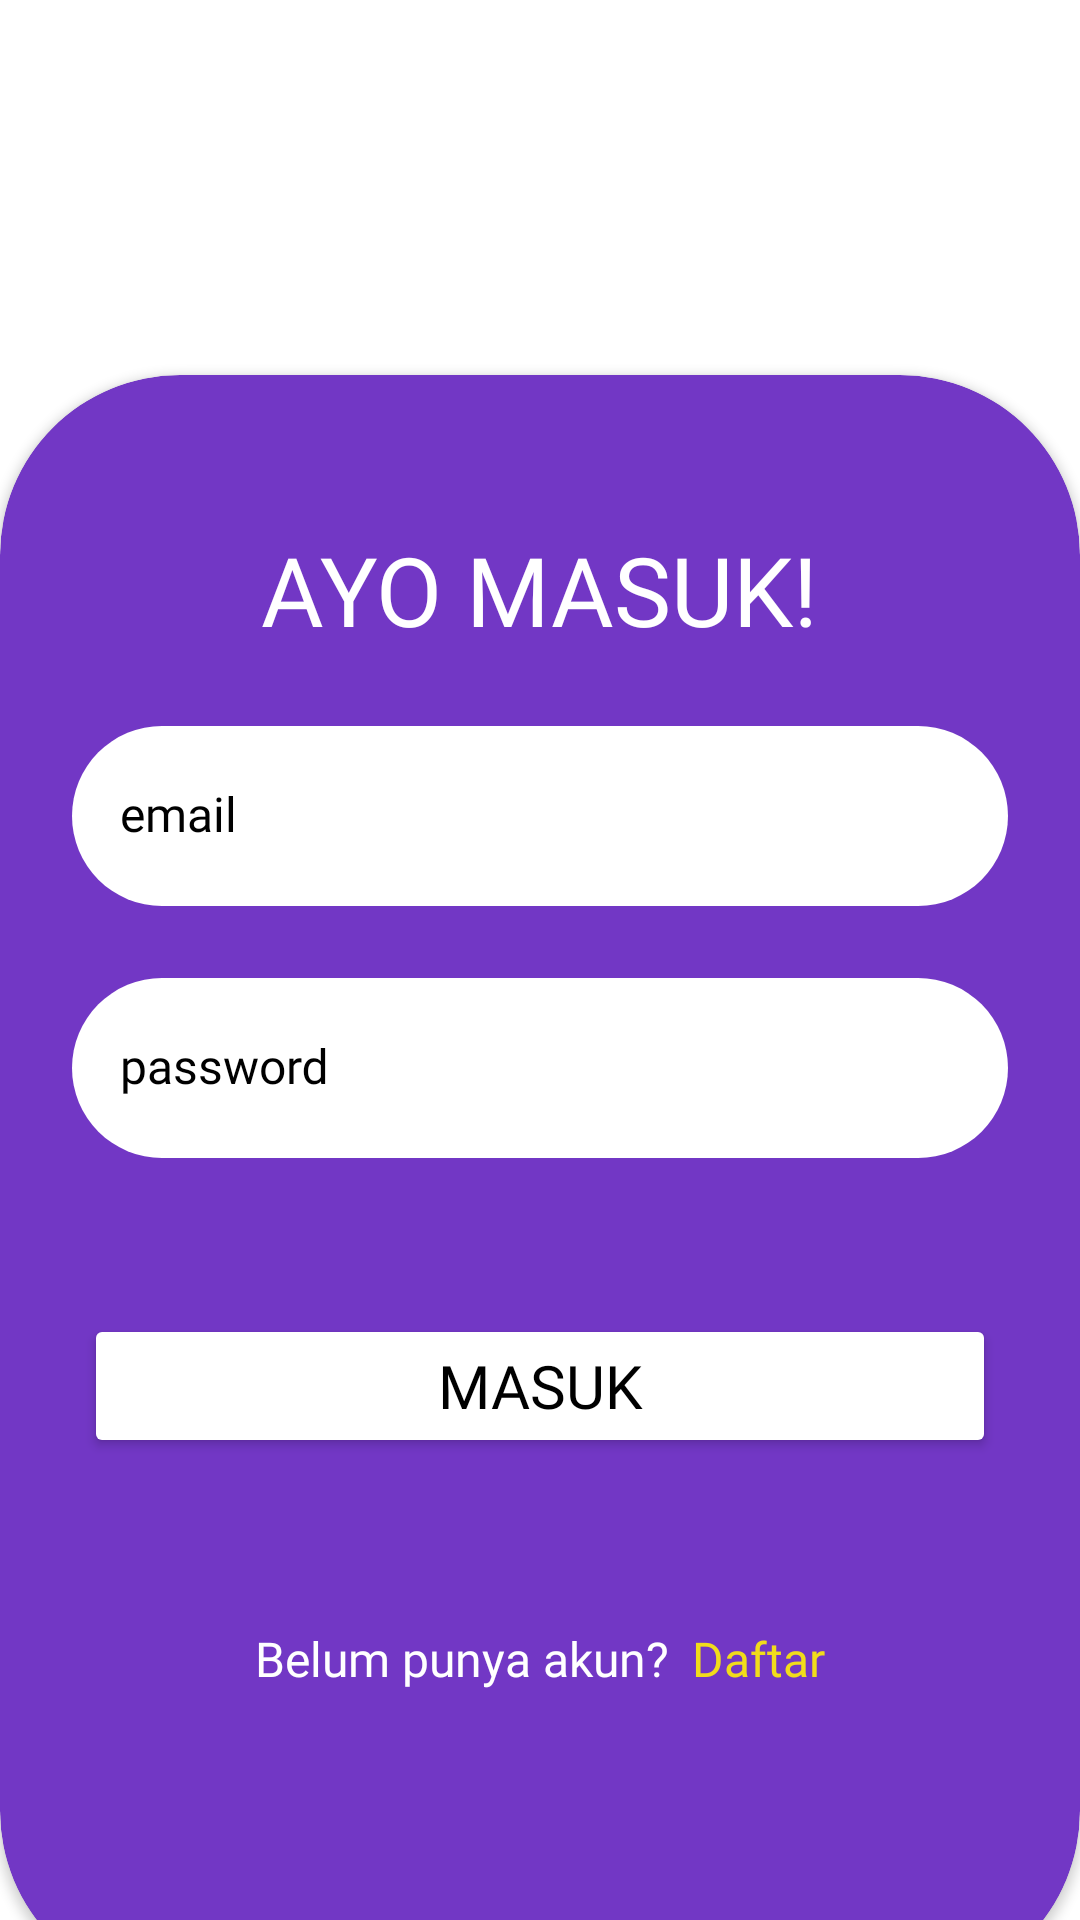

The Android layout XML behind this screen, and the referenced resources:
<!-- AndroidManifest.xml: application theme Theme.Studay -->
<!-- res/layout/activity_login.xml -->
<?xml version="1.0" encoding="utf-8"?>
<androidx.core.widget.NestedScrollView xmlns:android="http://schemas.android.com/apk/res/android"
    xmlns:app="http://schemas.android.com/apk/res-auto"
    xmlns:tools="http://schemas.android.com/tools"
    android:layout_width="match_parent"
    android:layout_height="match_parent"
    android:background="@color/white">

    <androidx.constraintlayout.widget.ConstraintLayout
        android:layout_width="match_parent"
        android:layout_height="match_parent">

        <androidx.cardview.widget.CardView
            android:layout_width="0dp"
            android:layout_height="match_parent"
            app:layout_constraintHeight_default="spread"
            app:cardBackgroundColor="@color/ungu"
            android:layout_marginTop="125dp"
            app:cardCornerRadius="60dp"
            app:layout_constraintBottom_toBottomOf="parent"
            app:layout_constraintEnd_toEndOf="parent"
            app:layout_constraintStart_toStartOf="parent"
            app:layout_constraintTop_toTopOf="parent">

            <androidx.constraintlayout.widget.ConstraintLayout
                android:layout_width="match_parent"
                android:layout_height="match_parent">

                <TextView
                    android:id="@+id/tvLogin"
                    android:layout_width="wrap_content"
                    android:layout_height="wrap_content"
                    android:layout_marginTop="50dp"
                    android:fontFamily="@font/fredoka_bold"
                    android:letterSpacing="0"
                    android:text="AYO MASUK!"
                    android:textAppearance="@style/TextAppearance.AppCompat.Body1"
                    android:textColor="@color/white"
                    android:textSize="32sp"
                    app:layout_constraintEnd_toEndOf="parent"
                    app:layout_constraintStart_toStartOf="parent"
                    app:layout_constraintTop_toTopOf="parent" />

                <com.google.android.material.textfield.TextInputLayout
                    android:id="@+id/boxEmail"
                    android:layout_width="match_parent"
                    android:layout_height="wrap_content"
                    android:layout_marginStart="24dp"
                    android:layout_marginTop="24dp"
                    android:layout_marginEnd="24dp"
                    android:hint="email"
                    android:textColorHint="@color/black"
                    app:boxBackgroundMode="filled"
                    app:boxCornerRadiusBottomEnd="30dp"
                    app:boxCornerRadiusBottomStart="30dp"
                    app:boxCornerRadiusTopEnd="30dp"
                    app:boxCornerRadiusTopStart="30dp"
                    app:boxStrokeWidth="0dp"
                    app:endIconMode="custom"
                    app:hintAnimationEnabled="true"
                    app:hintEnabled="true"
                    app:layout_constraintEnd_toEndOf="parent"
                    app:layout_constraintStart_toStartOf="parent"
                    app:layout_constraintTop_toBottomOf="@+id/tvLogin"
                    app:startIconTint="@color/white">

                    <com.google.android.material.textfield.TextInputEditText
                        android:id="@+id/input_login_email"
                        android:layout_width="match_parent"
                        android:layout_height="60dp"
                        android:fontFamily="@font/fredoka"
                        android:inputType="textEmailAddress"
                        android:letterSpacing="0"
                        android:textColor="@color/black"
                        android:textSize="16sp" />
                </com.google.android.material.textfield.TextInputLayout>

                <com.google.android.material.textfield.TextInputLayout
                    android:id="@+id/boxPassword"
                    android:layout_width="match_parent"
                    android:layout_height="wrap_content"
                    android:layout_marginStart="24dp"
                    android:layout_marginTop="24dp"
                    android:layout_marginEnd="24dp"
                    android:hint="password"
                    android:textColorHint="@color/black"
                    app:boxBackgroundMode="filled"
                    app:boxCornerRadiusBottomEnd="30dp"
                    app:boxCornerRadiusBottomStart="30dp"
                    app:boxCornerRadiusTopEnd="30dp"
                    app:boxCornerRadiusTopStart="30dp"
                    app:boxStrokeWidth="0dp"
                    app:endIconMode="custom"
                    app:hintAnimationEnabled="true"
                    app:hintEnabled="true"
                    app:layout_constraintEnd_toEndOf="parent"
                    app:layout_constraintStart_toStartOf="parent"
                    app:layout_constraintTop_toBottomOf="@+id/boxEmail"
                    app:startIconTint="@color/white">

                    <com.google.android.material.textfield.TextInputEditText
                        android:id="@+id/input_login_password"
                        android:layout_width="match_parent"
                        android:layout_height="60dp"
                        android:fontFamily="@font/fredoka"
                        android:inputType="textPassword"
                        android:letterSpacing="0"
                        android:textColor="@color/black"
                        android:textSize="16sp" />
                </com.google.android.material.textfield.TextInputLayout>

                <Button
                    android:id="@+id/btnLogin"
                    android:layout_width="0dp"
                    android:layout_height="wrap_content"
                    android:shadowColor="@color/black"
                    android:layout_marginStart="28dp"
                    android:layout_marginTop="52dp"
                    android:layout_marginEnd="28dp"
                    android:letterSpacing="0"
                    android:paddingTop="10dp"
                    android:paddingBottom="10dp"
                    android:text="MASUK"
                    android:fontFamily="@font/fredoka_semibold"
                    android:textColor="@color/black"
                    android:backgroundTint="@color/kuning"
                    android:textSize="20sp"
                    app:cornerRadius="70dp"
                    app:layout_constraintEnd_toEndOf="parent"
                    app:layout_constraintStart_toStartOf="parent"
                    app:layout_constraintTop_toBottomOf="@id/boxPassword" />

                <LinearLayout
                    android:id="@+id/linearLayout"
                    android:layout_width="match_parent"
                    android:layout_height="wrap_content"
                    android:layout_marginTop="56dp"
                    android:layout_marginBottom="100dp"
                    android:gravity="center_horizontal"
                    android:orientation="horizontal"
                    app:layout_constraintBottom_toBottomOf="parent"
                    app:layout_constraintEnd_toEndOf="parent"
                    app:layout_constraintStart_toStartOf="parent"
                    app:layout_constraintTop_toBottomOf="@+id/btnLogin">

                    <TextView
                        android:id="@+id/tvRegister"
                        android:layout_width="wrap_content"
                        android:layout_height="wrap_content"
                        android:gravity="center"
                        android:letterSpacing="0"
                        android:text="Belum punya akun?"
                        android:fontFamily="@font/fredoka_medium"
                        android:textSize="16sp"
                        android:textColor="@color/white"/>

                    <TextView
                        android:id="@+id/tvRegister2"
                        android:layout_width="wrap_content"
                        android:layout_height="wrap_content"
                        android:layout_marginStart="8dp"
                        android:letterSpacing="0"
                        android:text="Daftar"
                        android:fontFamily="@font/fredoka_medium"
                        android:textSize="16sp"
                        android:textColor="@color/kuning"/>
                </LinearLayout>

            </androidx.constraintlayout.widget.ConstraintLayout>
        </androidx.cardview.widget.CardView>

    </androidx.constraintlayout.widget.ConstraintLayout>
</androidx.core.widget.NestedScrollView>
<!-- resources referenced by this layout -->
<resources>
  <color name="black">#FF000000</color>
  <color name="kuning">#f1dc1b</color>
  <color name="ungu">#7237c5</color>
  <color name="white">#FFFFFFFF</color>
  <style name="Theme.Studay" parent="Base.Theme.Studay" />
  <style name="Base.Theme.Studay" parent="Theme.Material3.DayNight.NoActionBar">
          <item name="colorPrimary">@color/white</item>
          <item name="colorOnPrimary">@color/white</item>
          <item name="android:colorBackground">@color/white</item>
          <item name="android:textColor">@color/white</item>
          <item name="backgroundTint">@color/white</item>
          <item name="colorSurfaceContainerHigh">@color/white</item>
          <item name="colorOnBackground">@color/white</item>
          
          
      </style>
</resources>
